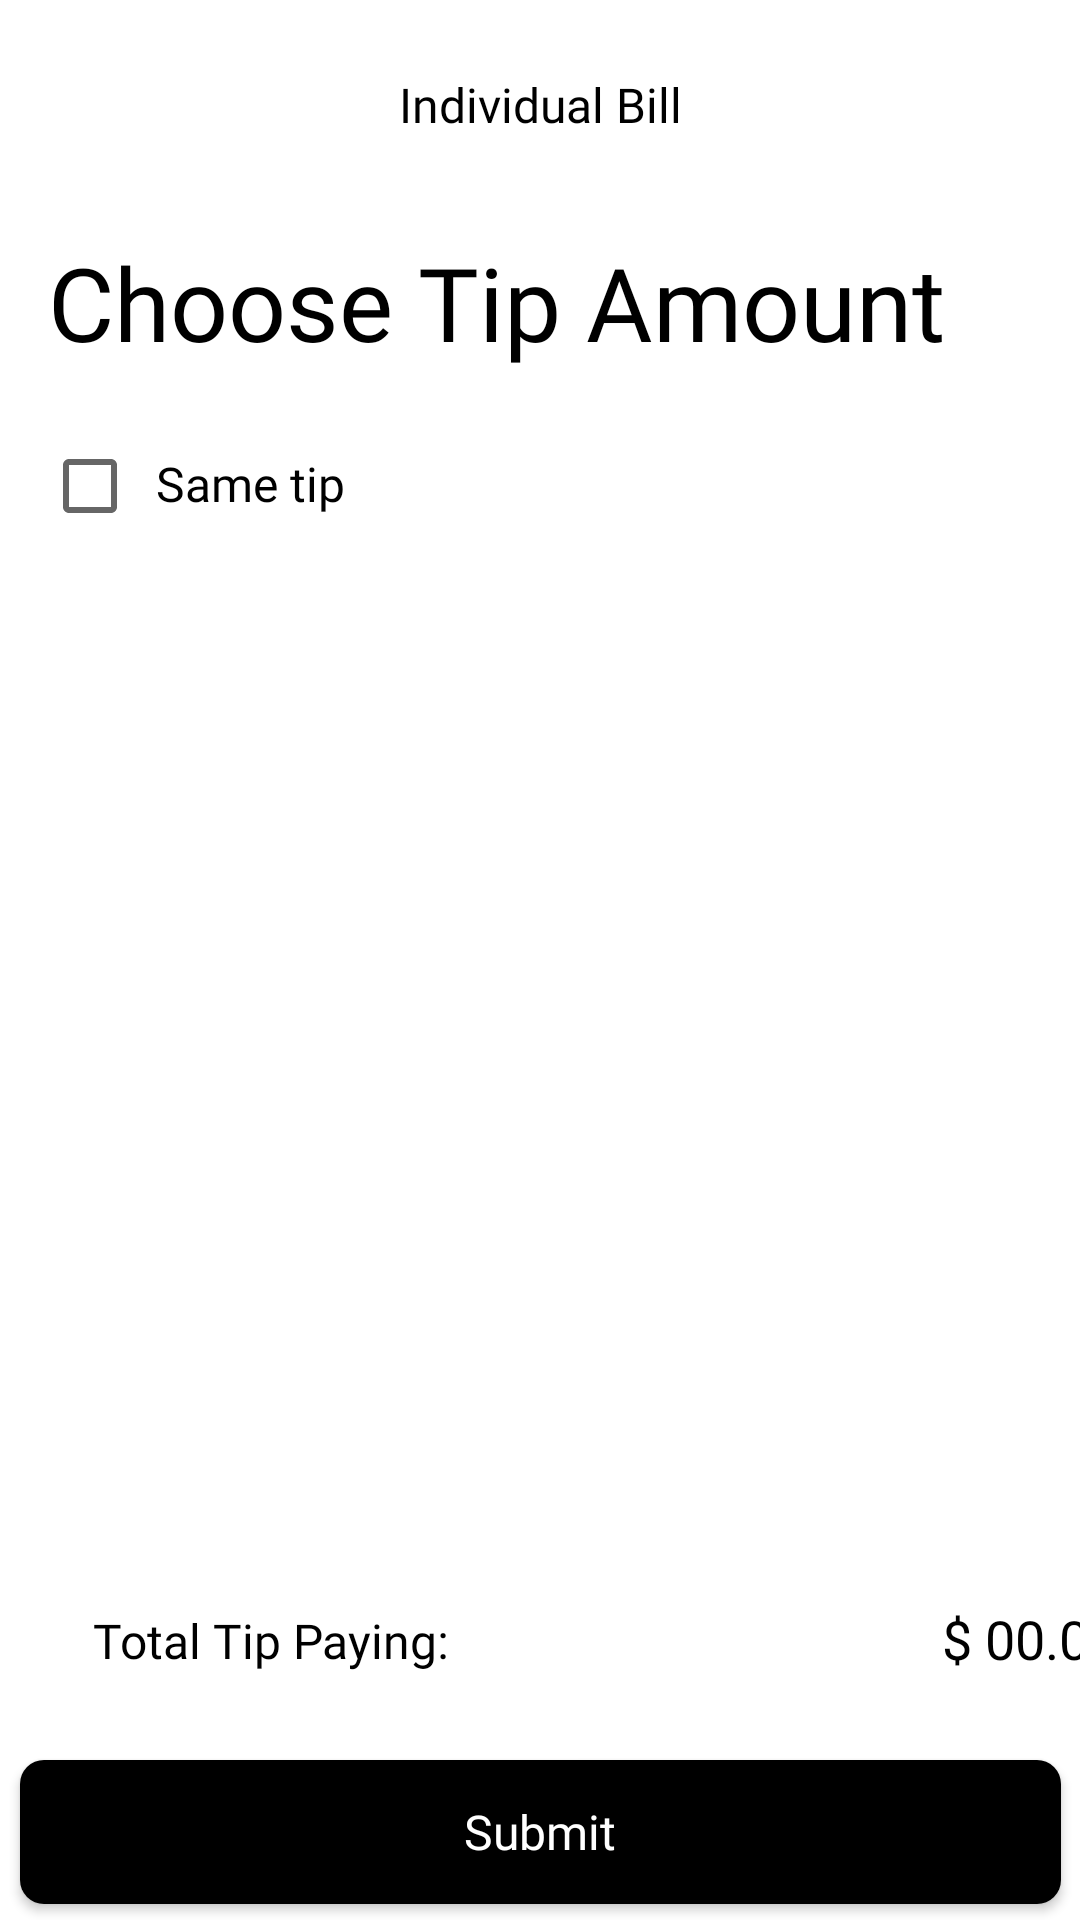

Here is an Android app screen rendered from its layout file. Give the layout XML and the strings, colors and styles it references.
<!-- AndroidManifest.xml: application theme Theme.BillSplit_app -->
<!-- res/layout/individual_bill_tip.xml -->
<RelativeLayout xmlns:android="http://schemas.android.com/apk/res/android"
    xmlns:app="http://schemas.android.com/apk/res-auto"
    xmlns:tools="http://schemas.android.com/tools"
    android:layout_width="match_parent"
    android:layout_height="wrap_content"
    android:background="#ffffff"
    android:orientation="vertical"
    tools:context=".MainActivity">

    <ScrollView
        android:layout_width="match_parent"
        android:layout_height="match_parent">

        <LinearLayout
            android:layout_width="match_parent"
            android:layout_height="wrap_content"
            android:orientation="vertical">

            <LinearLayout
                android:layout_width="match_parent"
                android:layout_height="wrap_content"
                android:orientation="vertical">

                <RelativeLayout
                    android:layout_width="match_parent"
                    android:layout_height="wrap_content">

                    <ImageView
                        android:layout_width="match_parent"
                        android:layout_height="68dp"
                        android:background="@drawable/rectangle4" />

                    <ImageButton
                        android:id="@+id/back_button"
                        android:layout_width="wrap_content"
                        android:layout_height="wrap_content"
                        android:layout_marginStart="16dp"
                        android:layout_marginTop="24dp"
                        android:background="@drawable/back_button"
                        android:visibility="visible" />

                    <androidx.constraintlayout.widget.ConstraintLayout
                        android:layout_width="match_parent"
                        android:layout_height="wrap_content">

                        <TextView
                            android:layout_width="110dp"
                            android:layout_height="25dp"
                            android:layout_marginTop="24dp"
                            android:fontFamily="@font/avenir_book"
                            android:text="Individual Bill"
                            android:textAlignment="center"
                            android:textColor="@color/black"
                            android:textSize="16sp"
                            app:layout_constraintEnd_toEndOf="parent"
                            app:layout_constraintStart_toStartOf="parent"
                            app:layout_constraintTop_toTopOf="parent" />

                    </androidx.constraintlayout.widget.ConstraintLayout>

                </RelativeLayout>

                <TextView
                    android:layout_width="375dp"
                    android:layout_height="53dp"
                    android:layout_marginStart="16dp"
                    android:layout_marginTop="10dp"
                    android:fontFamily="@font/avenir_semi_bold"
                    android:text="Choose Tip Amount"
                    android:textColor="@color/black"
                    android:textSize="34sp" />

                <RelativeLayout
                    android:id="@+id/same_tip_selection"
                    android:layout_width="wrap_content"
                    android:layout_height="wrap_content"
                    android:visibility="visible">

                    <LinearLayout
                        android:layout_width="wrap_content"
                        android:layout_height="wrap_content"
                        android:layout_marginTop="2dp"
                        android:orientation="horizontal">

                        <CheckBox
                            android:id="@+id/same_tip_button"
                            android:layout_width="26dp"
                            android:layout_height="24dp"
                            android:layout_marginStart="14dp"
                            android:layout_marginTop="17dp" />

                        <TextView
                            android:layout_width="wrap_content"
                            android:layout_height="wrap_content"
                            android:layout_marginStart="12dp"
                            android:layout_marginTop="17dp"
                            android:fontFamily="@font/avenir_book"
                            android:text="Same tip"
                            android:textColor="@color/black"
                            android:textSize="16sp" />

                    </LinearLayout>

                    <ImageView
                        android:id="@+id/indiv_tip_frame"
                        android:layout_width="wrap_content"
                        android:layout_height="wrap_content"
                        android:layout_marginStart="245dp"
                        android:layout_marginTop="10dp"
                        android:background="@drawable/even_tip_frame"
                        android:visibility="invisible" />

                    <EditText
                        android:id="@+id/indiv_tip_edit_text"
                        android:layout_width="wrap_content"
                        android:layout_height="37dp"
                        android:layout_marginStart="258dp"
                        android:layout_marginTop="13dp"
                        android:background="@android:color/transparent"
                        android:fontFamily="@font/avenir_book"
                        android:hint="Enter tip"
                        android:inputType="number"
                        android:maxLength="3"
                        android:textAlignment="viewEnd"
                        android:textColor="@color/black"
                        android:textSize="14sp"
                        android:visibility="invisible" />

                    <TextView
                        android:id="@+id/indiv_tip_percentage_sign"
                        android:layout_width="wrap_content"
                        android:layout_height="wrap_content"
                        android:layout_marginStart="316dp"
                        android:layout_marginTop="22.5dp"
                        android:fontFamily="@font/avenir_book"
                        android:text="%"
                        android:textAlignment="center"
                        android:textColor="#FFC6C6C6"
                        android:textSize="14sp"
                        android:visibility="invisible" />

                    <ImageView
                        android:id="@+id/indiv_line"
                        android:layout_width="wrap_content"
                        android:layout_height="wrap_content"
                        android:layout_marginStart="345dp"
                        android:layout_marginTop="17dp"
                        android:background="@drawable/line1"
                        android:visibility="invisible" />

                    <ImageButton
                        android:id="@+id/indiv_transit_enter_exit"
                        android:layout_width="21dp"
                        android:layout_height="21dp"
                        android:layout_marginStart="355dp"
                        android:layout_marginTop="20dp"
                        android:background="@drawable/transit_enter_exit"
                        android:visibility="invisible" />

                </RelativeLayout>

            </LinearLayout>

            <LinearLayout
                android:layout_width="match_parent"
                android:layout_height="wrap_content"
                android:orientation="vertical">

                <androidx.recyclerview.widget.RecyclerView
                    android:id="@+id/individual_tip_list_view"
                    android:layout_width="match_parent"
                    android:layout_height="314dp"
                    android:layout_marginTop="12dp"
                    app:layoutManager="androidx.recyclerview.widget.LinearLayoutManager" />

            </LinearLayout>

        </LinearLayout>

    </ScrollView>

    <androidx.constraintlayout.widget.ConstraintLayout
        android:layout_width="match_parent"
        android:layout_height="149dp"
        android:layout_marginTop="510dp">

        <ImageView
            android:layout_width="match_parent"
            android:layout_height="149dp"
            android:background="@drawable/rectangle4"
            app:layout_constraintBottom_toBottomOf="parent"
            app:layout_constraintLeft_toLeftOf="parent"
            app:layout_constraintRight_toRightOf="parent" />

        <TextView
            android:layout_width="wrap_content"
            android:layout_height="wrap_content"
            android:layout_marginStart="31dp"
            android:layout_marginTop="26dp"
            android:fontFamily="@font/avenir_book"
            android:text="Total Tip Paying:"
            android:textColor="@color/black"
            android:textSize="16sp"
            app:layout_constraintStart_toStartOf="parent"
            app:layout_constraintTop_toTopOf="parent" />

        <TextView
            android:id="@+id/individual_tip_total"
            android:layout_width="wrap_content"
            android:layout_height="wrap_content"
            android:layout_marginStart="314dp"
            android:layout_marginTop="24dp"
            android:fontFamily="@font/avenir_heavy"
            android:text="$ 00.00"
            android:textColor="@color/black"
            android:textSize="18sp"
            app:layout_constraintStart_toStartOf="parent"
            app:layout_constraintTop_toTopOf="parent" />

        <Button
            android:id="@+id/submit_button"
            android:layout_width="347dp"
            android:layout_height="48dp"
            android:layout_marginTop="76.5dp"
            android:background="@drawable/rounded_rectangle3"
            android:fontFamily="@font/avenir_book"
            android:text="Submit"
            android:textAllCaps="false"
            android:textColor="@color/white"
            android:textSize="16sp"
            android:visibility="visible"
            app:layout_constraintLeft_toLeftOf="parent"
            app:layout_constraintRight_toRightOf="parent"
            app:layout_constraintTop_toTopOf="parent" />

    </androidx.constraintlayout.widget.ConstraintLayout>

</RelativeLayout>
<!-- resources referenced by this layout -->
<resources>
  <color name="black">#FF000000</color>
  <color name="white">#FFFFFFFF</color>
  <!-- drawable even_tip_frame: png bitmap (drawable, 578 bytes) -->
  <!-- drawable line1: png bitmap (drawable, 135 bytes) -->
  <!-- drawable rounded_rectangle3 (drawable) -->
  <?xml version="1.0" encoding="utf-8"?>
  <shape xmlns:android="http://schemas.android.com/apk/res/android">
      <solid android:color="#000000"/>
  
      <corners android:radius="8dp"/>
  
  </shape>
  <!-- drawable transit_enter_exit: png bitmap (drawable, 467 bytes) -->
  <style name="Theme.BillSplit_app" parent="Theme.AppCompat.DayNight.NoActionBar">
          
          <item name="colorPrimary">@color/purple_500</item>
          <item name="colorPrimaryVariant">@color/purple_700</item>
          <item name="colorOnPrimary">@color/white</item>
          
          <item name="colorSecondary">@color/teal_200</item>
          <item name="colorSecondaryVariant">@color/teal_700</item>
          <item name="colorOnSecondary">@color/black</item>
          
          <item name="android:statusBarColor" tools:targetApi="l">?attr/colorPrimaryVariant</item>
          
      </style>
  <color name="purple_500">#FF6200EE</color>
  <color name="purple_700">#FF3700B3</color>
  <color name="teal_200">#FF03DAC5</color>
  <color name="teal_700">#FF018786</color>
</resources>
